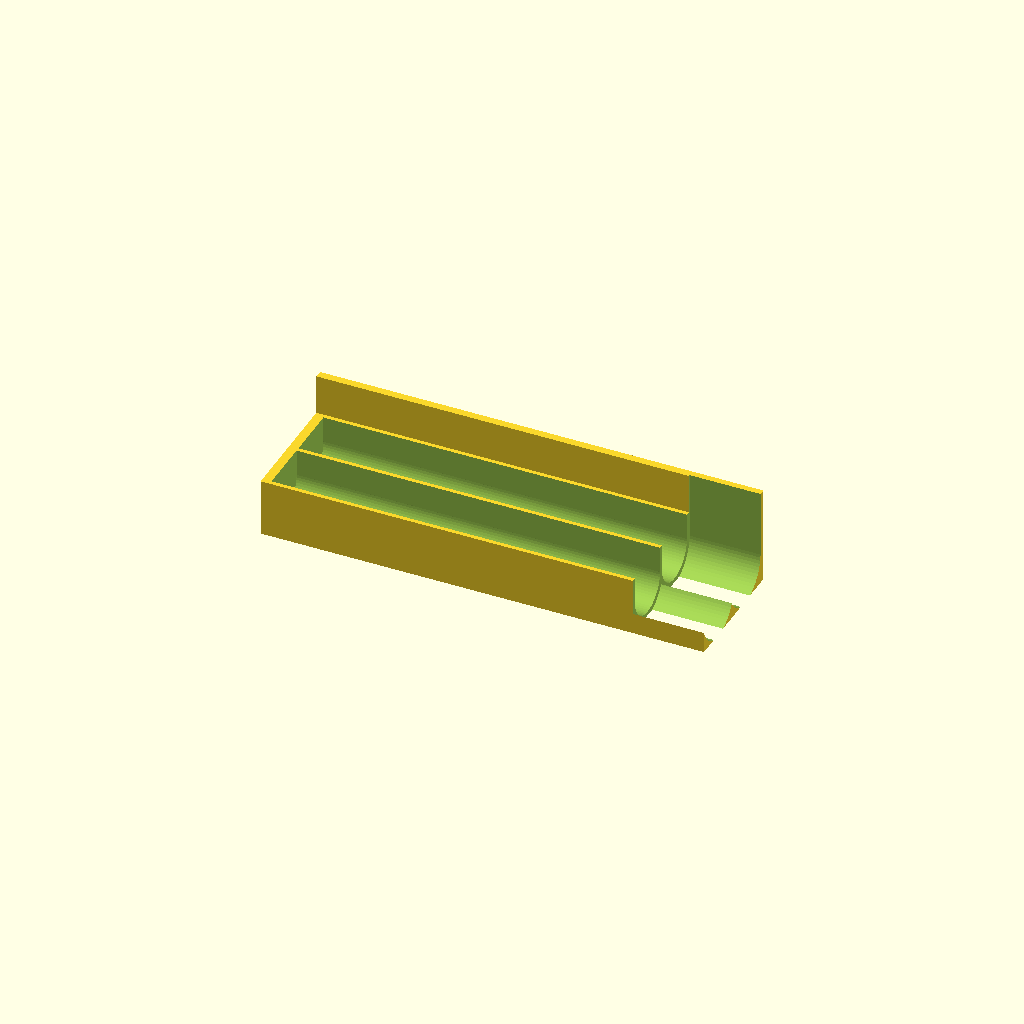
Cell 1: the model at its default parameters.
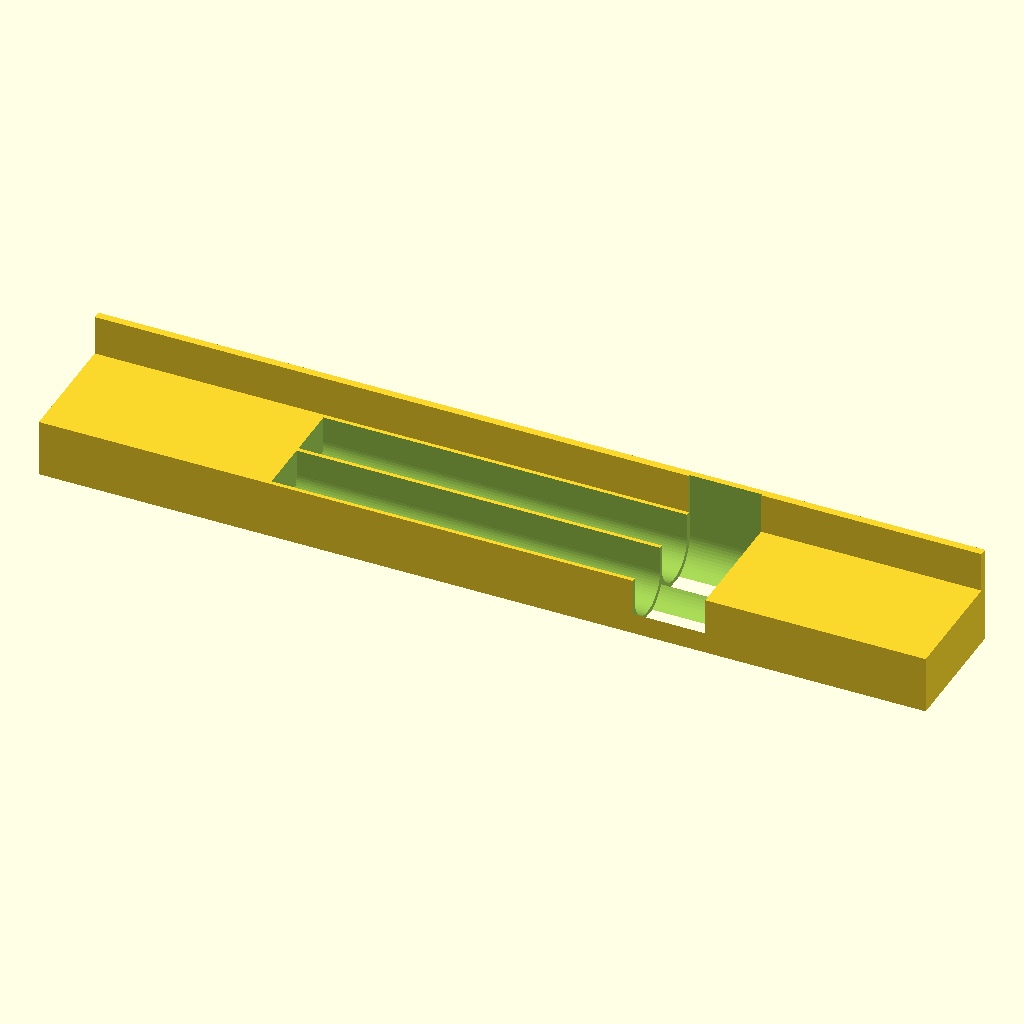
Cell 2: LBLK = 344 (everything else at default).
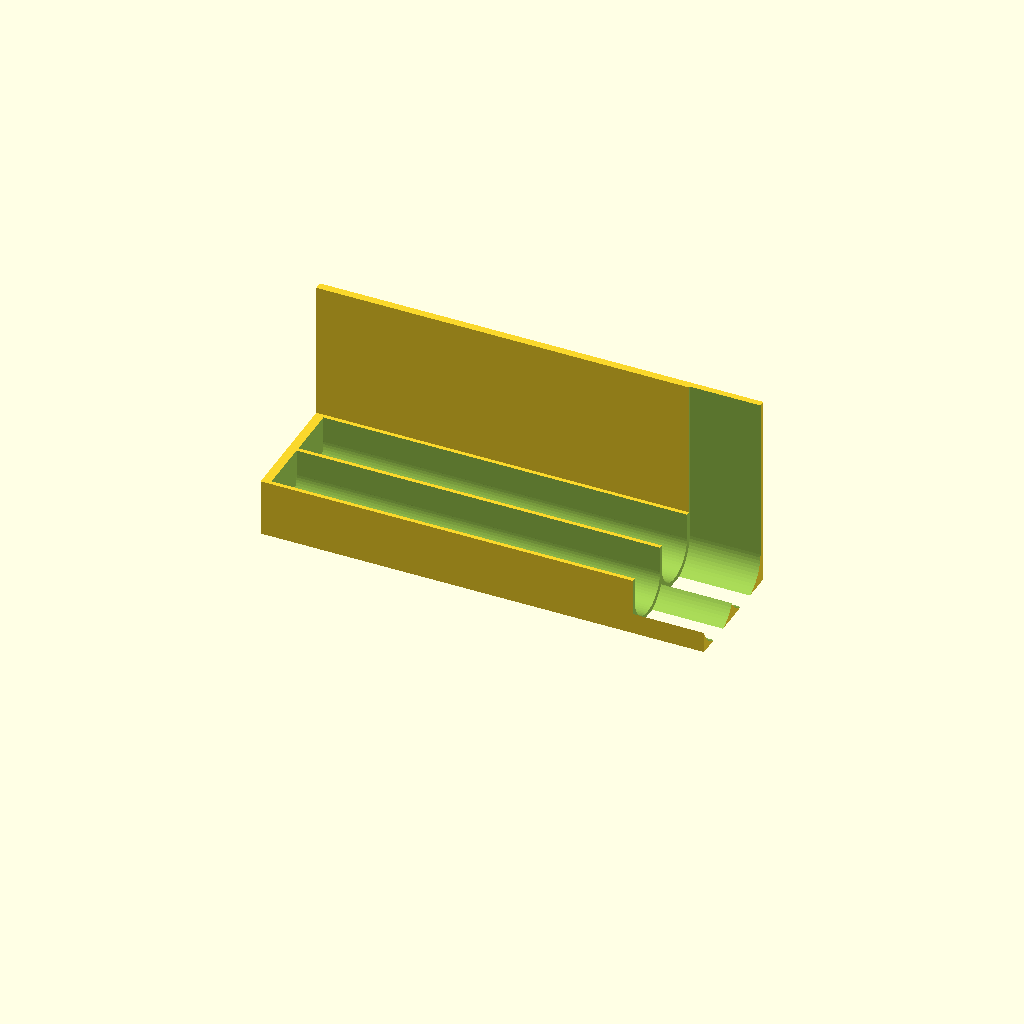
Cell 3 — BWALL_H set to 76, the other parameters unchanged.
One fixed orthographic camera (rotation 55°, 0°, 25°; colour scheme Cornfield) for every cell.
The OpenSCAD source (designs/d4_magnetic.scad):
// d4_magnetic — twin cradle on an L-base with a magnet-pocket back wall
// Family: magnetic / wall-mount carrier. Pens lie in open troughs; a vertical
// back wall carries blind magnet pockets so the whole carrier snaps onto a
// steel shelf or fridge rail.
// Creative variation: mountable carrier — vertical back wall = no overhang,
// magnet pockets are drilled horizontally into the wall from the back.
include <common.scad>

LBLK = 172;
PITCH = 2*RCH + WALL;             // 22.4
Y1 = -PITCH/2;
Y2 =  PITCH/2;
HBASE = WALL + 2*RCH;             // 22.4 trough block
WBASE = PITCH + 2*RCH + 2*WALL;   // 46.4
ZC = WALL + RCH;

BWALL = 3.0;                      // back wall thickness
BWALL_H = 38;                     // back wall height  (< 152.4)
YBACK = WBASE/2;                  // back wall at +Y edge
WTOT = WBASE + BWALL;             // 49.4  < 63.5

MAG_D = 6.2;                      // magnet diameter pocket
MAG_DEPTH = 2.2;                  // blind depth

difference() {
    union() {
        // trough base
        translate([0,0,HBASE/2]) cube([LBLK, WBASE, HBASE], center=true);
        // vertical back wall along +Y edge (faces vertical -> no overhang)
        translate([0, YBACK + BWALL/2, BWALL_H/2])
            cube([LBLK, BWALL, BWALL_H], center=true);
    }
    // two pen troughs + dial reliefs (both at +X end)
    translate([0, Y1, ZC]) trough_cut(PEN_L);
    translate([0, Y1, ZC]) dial_relief(PEN_L/2 - 10);
    translate([0, Y2, ZC]) trough_cut(PEN_L);
    translate([0, Y2, ZC]) dial_relief(PEN_L/2 - 10);

    // magnet pockets: blind holes drilled from the BACK (+Y) into the wall
    for (x = [-55, 0, 55]) {
        translate([x, YBACK + BWALL + EPS, BWALL_H*0.6])
            rotate([90,0,0]) cylinder(h=MAG_DEPTH + EPS, d=MAG_D);
    }
}
Customizer parameters (derived from the source; name, type, default, range or options):
LBLK: number, default 172
BWALL: number, default 3
BWALL_H: number, default 38
MAG_D: number, default 6.2
MAG_DEPTH: number, default 2.2
